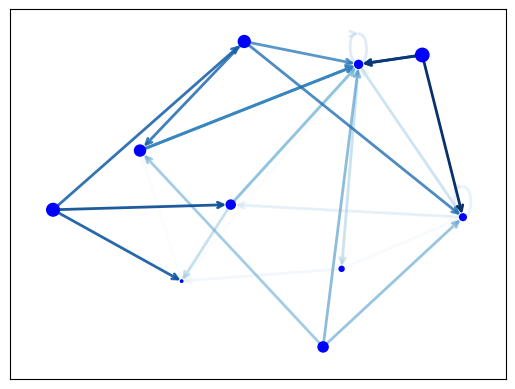

Python code for this plot: (Note: this script raises an exception after producing the figure.)

import matplotlib as mpl
import matplotlib.pyplot as plt
import networkx as nx

G = nx.generators.directed.random_k_out_graph(10, 3, 0.5)
# import pdb; pdb.set_trace()
pos = nx.layout.spring_layout(G)

node_sizes = [3 + 10 * i for i in range(len(G))]
M = G.number_of_edges()
edge_colors = range(2, M + 2)
edge_alphas = [(5 + i) / (M + 4) for i in range(M)]

nodes = nx.draw_networkx_nodes(G, pos, node_size=node_sizes, node_color="blue")
edges = nx.draw_networkx_edges(
    G,
    pos,
    node_size=node_sizes,
    arrowstyle="->",
    arrowsize=10,
    edge_color=edge_colors,
    edge_cmap=plt.cm.Blues,
    width=2,
)
# set alpha value for each edge
for i in range(M):
    edges[i].set_alpha(edge_alphas[i])

pc = mpl.collections.PatchCollection(edges, cmap=plt.cm.Blues)
pc.set_array(edge_colors)
plt.colorbar(pc)

ax = plt.gca()
ax.set_axis_off()
plt.show()
